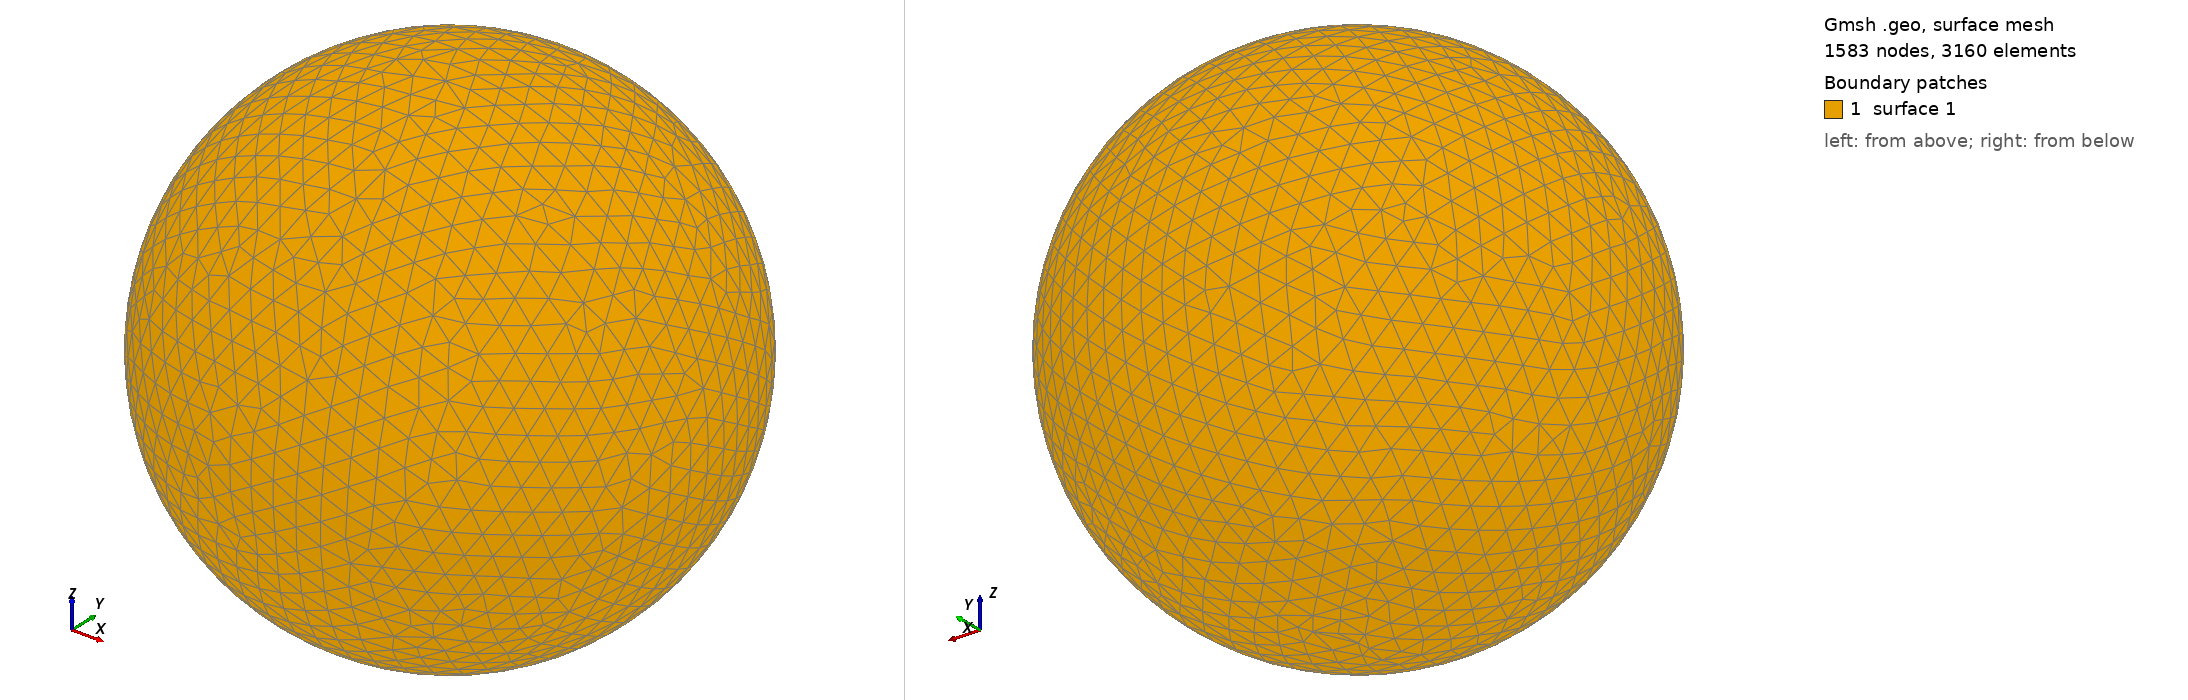

Gmsh geometry script, surface-meshed: 1583 nodes, 3160 surface elements. Boundary patches (legend numbers): 1 surface 1. Left view from above one corner, right view from below the opposite corner. The script declares no physical surfaces, so the legend lists its geometric surfaces. The drawing asked Gmsh for element sizes between 1% and 20% of the model's largest extent; the script's own settings can give other sizes.

=== shot0056.geo (drawn) ===
SetFactory("OpenCASCADE");
Point(1) = {0,0,0,0};
Sphere(1) = {0,0,0,0.00149500};
MeshSize{ PointsOf{ Surface{:}; } } = 0.000149500;
Mesh.ElementOrder=1;
Mesh.Format=39;
